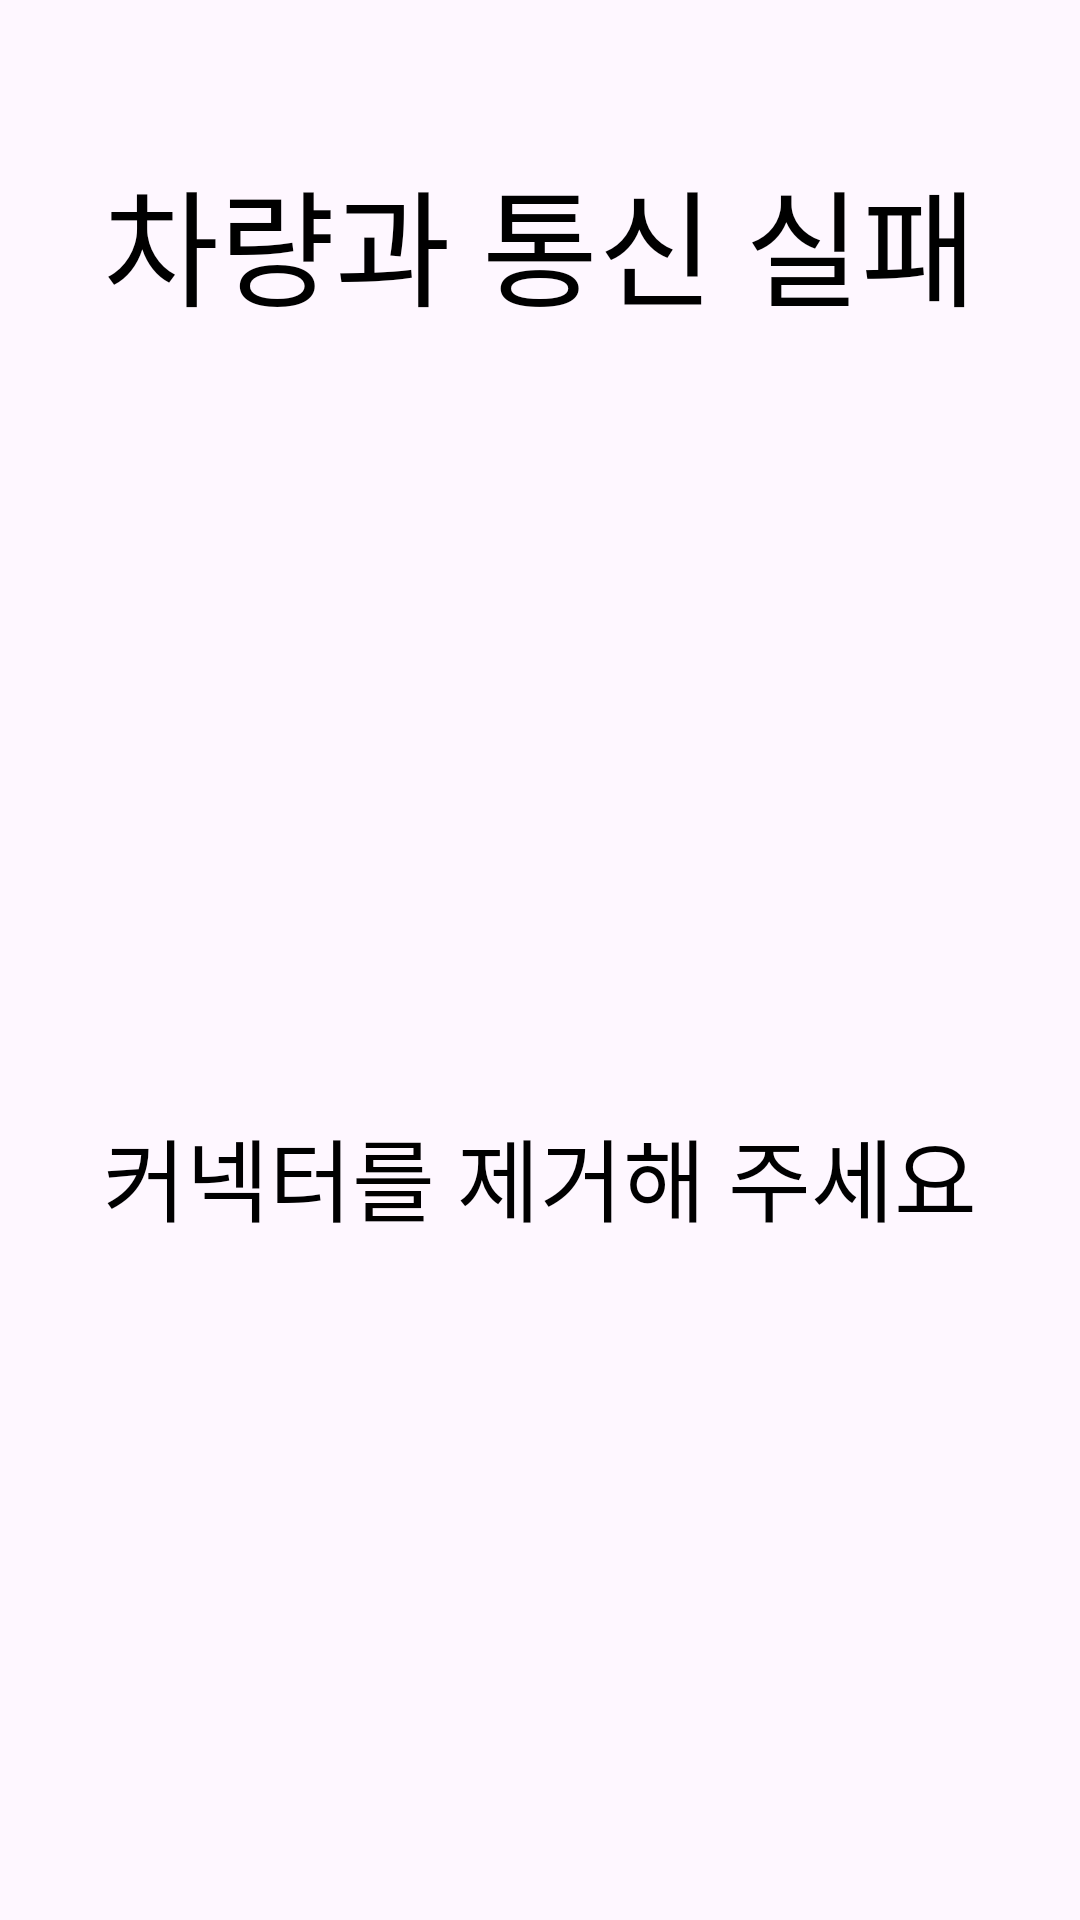

Android layout source for this screen:
<!-- AndroidManifest.xml: application theme Theme.FastCharger -->
<!-- res/layout/fragment_plug_disconnect.xml -->
<?xml version="1.0" encoding="utf-8"?>
<androidx.constraintlayout.widget.ConstraintLayout xmlns:android="http://schemas.android.com/apk/res/android"
    xmlns:tools="http://schemas.android.com/tools"
    xmlns:app="http://schemas.android.com/apk/res-auto"
    android:layout_width="1000dp"
    android:layout_height="676dp"
    tools:context=".pages.PlugDisconnectFragment">

    <TextView
        android:id="@+id/txtMessage"
        android:layout_width="match_parent"
        android:layout_height="wrap_content"
        android:layout_marginTop="50dp"
        android:gravity="center_horizontal"
        android:text="@string/disconnectMessage"
        android:textSize="42sp"
        android:textColor="@color/black"
        app:layout_constraintLeft_toLeftOf="parent"
        app:layout_constraintTop_toTopOf="parent" />

    <ImageView
        android:id="@+id/imageViewIntel"
        android:layout_width="wrap_content"
        android:layout_height="wrap_content"
        android:background="@drawable/inlet1"
        app:layout_constraintStart_toStartOf="parent"
        app:layout_constraintTop_toTopOf="parent"
        app:layout_constraintBottom_toBottomOf="parent"
        app:layout_constraintEnd_toEndOf="parent"
        tools:ignore="contentDescription" />

    <ImageView
        android:id="@+id/ImageViewDisconnect"
        android:layout_width="wrap_content"
        android:layout_height="wrap_content"
        app:layout_constraintStart_toStartOf="parent"
        app:layout_constraintTop_toTopOf="parent"
        app:layout_constraintBottom_toBottomOf="parent"
        app:layout_constraintEnd_toEndOf="parent"
        tools:ignore="contentDescription" />

    <TextView
        android:id="@+id/txtMessageSub"
        android:layout_width="match_parent"
        android:layout_height="wrap_content"
        android:layout_marginTop="50dp"
        android:gravity="center_horizontal"
        android:text="@string/disconnectMessageSub"
        android:textSize="30sp"
        android:textColor="@color/black"
        app:layout_constraintLeft_toLeftOf="parent"
        app:layout_constraintTop_toBottomOf="@id/imageViewIntel" />

</androidx.constraintlayout.widget.ConstraintLayout>
<!-- resources referenced by this layout -->
<resources>
  <color name="black">#FF000000</color>
  <string name="disconnectMessage">차량과 통신 실패</string>
  <string name="disconnectMessageSub">커넥터를 제거해 주세요</string>
  <style name="Theme.FastCharger" parent="Base.Theme.FastCharger" />
  <style name="Base.Theme.FastCharger" parent="Theme.Material3.DayNight.NoActionBar">
          
          
          <item name="windowNoTitle">true</item>
          <item name="android:windowFullscreen">true</item>
      </style>
</resources>
